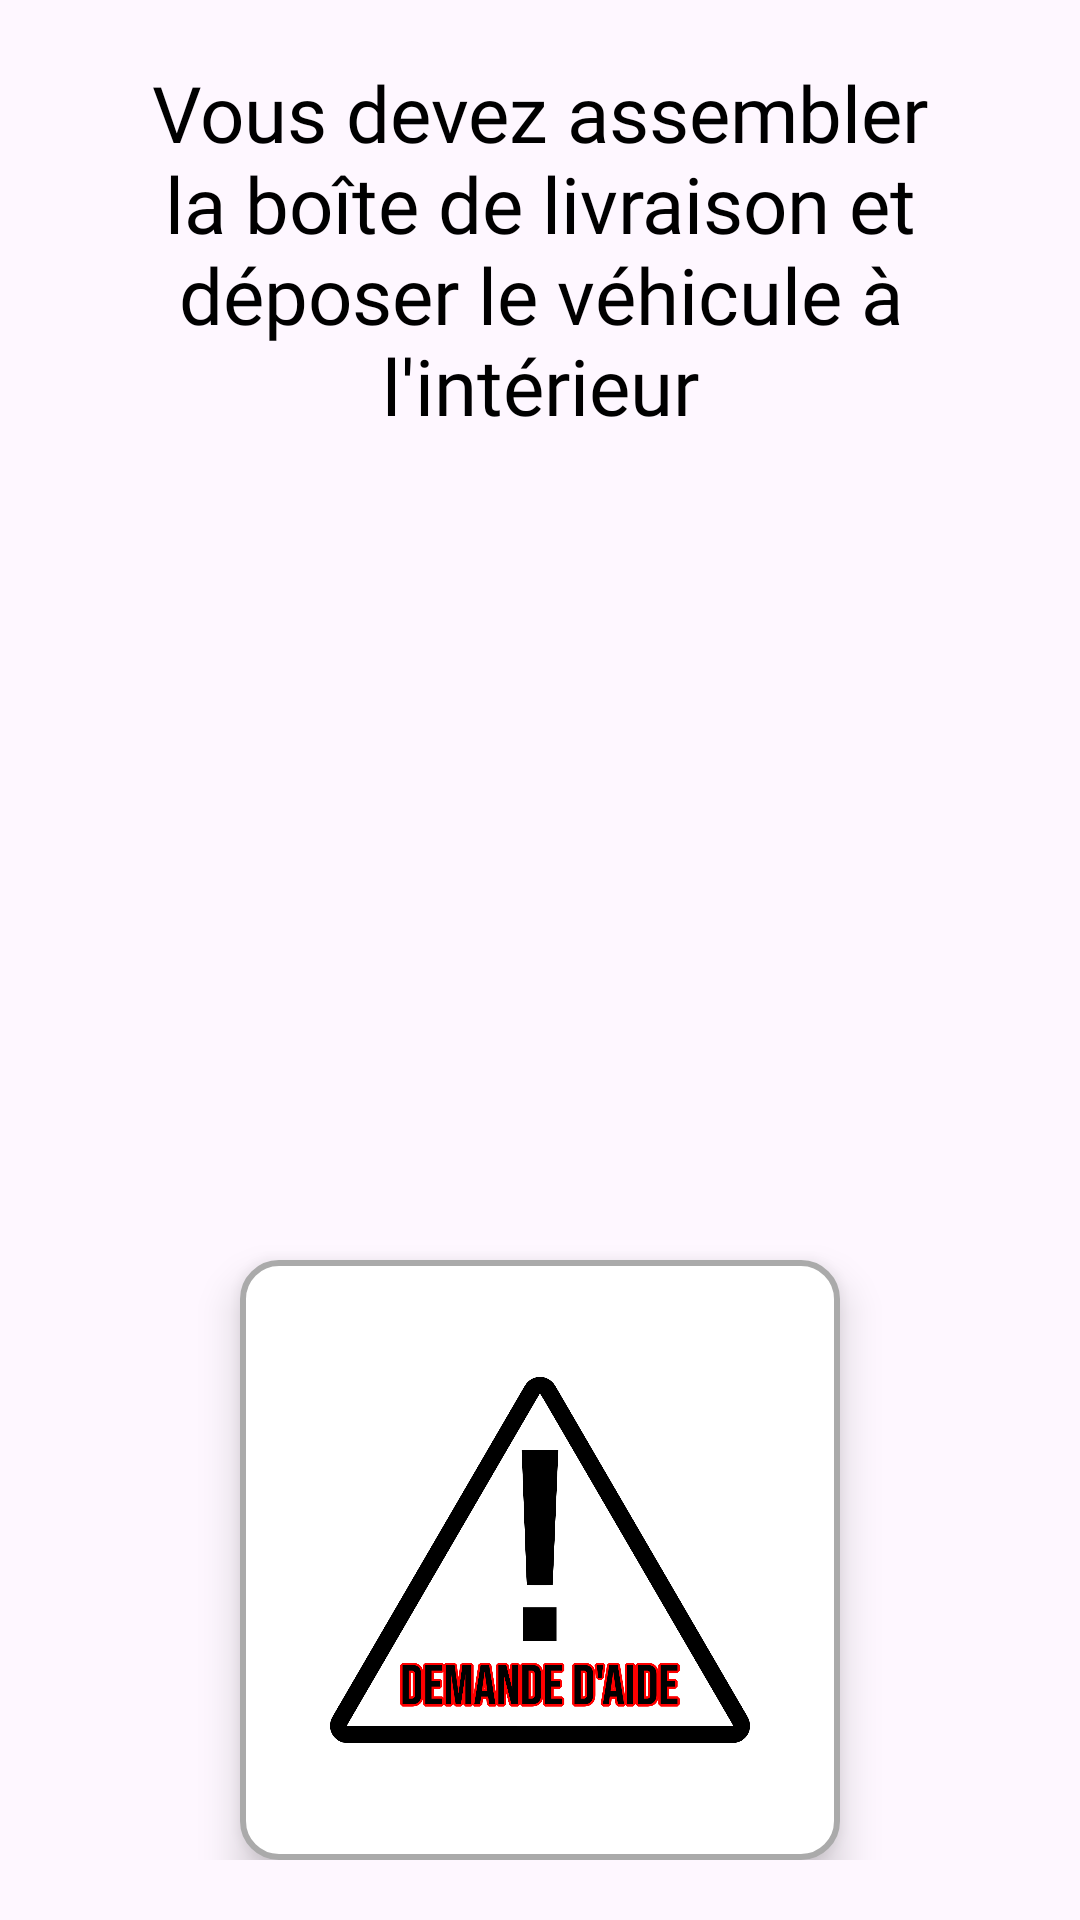

Android layout source for this screen:
<!-- AndroidManifest.xml: application theme Theme.SoundBoardJava -->
<!-- res/layout/fragment_expedition.xml -->
<?xml version="1.0" encoding="utf-8"?>
<FrameLayout xmlns:android="http://schemas.android.com/apk/res/android"
    xmlns:tools="http://schemas.android.com/tools"
    android:layout_width="match_parent"
    android:layout_height="match_parent"
    tools:context=".ExpeditionFragment">

    <LinearLayout
        android:orientation="vertical"
        android:gravity="center"
        android:layout_width="match_parent"
        android:layout_height="match_parent"
        android:padding="20dp">

    <TextView
        android:id="@+id/txtRole"
        android:text="@string/expedition_tache"
        android:textSize="26sp"
        android:fontFamily="@font/bebas_neue"
        android:textColor="@android:color/black"
        android:gravity="center"
        android:layout_width="match_parent"
        android:layout_height="wrap_content"/>

        <ImageView
            android:id="@+id/imgInstruction"
            android:layout_marginTop="20dp"
            android:layout_width="match_parent"
            android:layout_height="0dp"
            android:layout_weight="1"
            android:scaleType="fitCenter"
            />

    <ImageButton
        android:id="@+id/btnHelp"
        android:layout_width="200dp"
        android:layout_height="200dp"
        android:layout_gravity="center_horizontal"
        android:src="@drawable/bouton_aide"
        android:background="@drawable/help_button_selector"
        android:padding="30dp"
        android:scaleType="fitCenter"
        android:elevation="8dp"
        android:contentDescription="@string/assembleur_bouton_demande_aide"/>

    </LinearLayout>

</FrameLayout>
<!-- resources referenced by this layout -->
<resources>
  <!-- drawable bouton_aide: png bitmap (drawable, 106701 bytes) -->
  <!-- drawable help_button_selector (drawable) -->
  <?xml version="1.0" encoding="utf-8"?>
  <selector xmlns:android="http://schemas.android.com/apk/res/android">
  
      
      <item android:state_pressed="true">
          <shape android:shape="rectangle">
              <solid android:color="#CCCCCC"/>
              <stroke
                  android:width="2dp"
                  android:color="#666666"/>
              <corners android:radius="12dp"/>
          </shape>
      </item>
  
      
      <item>
          <shape android:shape="rectangle">
              <solid android:color="#FFFFFF"/>
              <stroke
                  android:width="2dp"
                  android:color="#AAAAAA"/>
              <corners android:radius="12dp"/>
          </shape>
      </item>
  
  </selector>
  <string name="assembleur_bouton_demande_aide">Demande d\'aide</string>
  <string name="expedition_tache">Vous devez assembler la boîte de livraison et déposer le véhicule à l\'intérieur</string>
  <style name="Theme.SoundBoardJava" parent="Base.Theme.SoundBoardJava" />
  <style name="Base.Theme.SoundBoardJava" parent="Theme.Material3.DayNight.NoActionBar">
          
          
          <item name="materialButtonStyle">@style/Widget.App.Button.NoTint</item>
      </style>
  <style name="Widget.App.Button.NoTint" parent="@style/Widget.MaterialComponents.Button">
          <item name="backgroundTint">@null</item>
      </style>
</resources>
